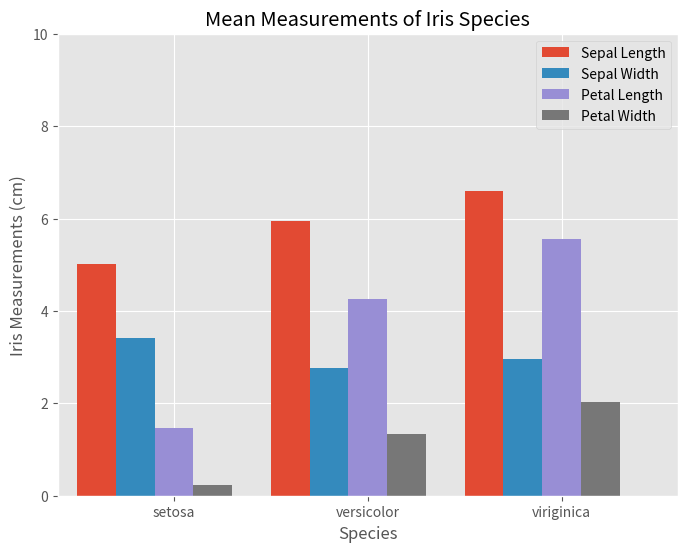

Write Python code to recreate this figure. (Note: this script raises an exception after producing the figure.)
# import matplotlib

# matplotlib.use('Agg')
import matplotlib.pyplot as plt
# import numpy as np
# from matplotlib.testing.decorators import image_comparison


# @image_comparison(baseline_images=['Plot_with_Style1'], extensions=['png'])
def test_generate_plot_with_style1():
    # Write your functionality below
    with plt.style.context('ggplot'):
        fig = plt.figure(figsize=(8, 6))
        ax = fig.add_subplot(111)
        sepal_len = [5.01, 5.94, 6.59]
        sepal_wd = [3.42, 2.77, 2.97]
        petal_len = [1.46, 4.26, 5.55]
        petal_wd = [0.24, 1.33, 2.03]
        species = ['setosa', 'versicolor', 'viriginica']
        species_index1 = [0.7, 1.7, 2.7]
        species_index2 = [0.9, 1.9, 2.9]
        species_index3 = [1.1, 2.1, 3.1]
        species_index4 = [1.3, 2.3, 3.3]
        ax.bar(species_index1, sepal_len, width=0.2, label='Sepal Length')
        ax.bar(species_index2, sepal_wd, width=0.2, label='Sepal Width')
        ax.bar(species_index3, petal_len, width=0.2, label='Petal Length')
        ax.bar(species_index4, petal_wd, width=0.2, label='Petal Width')
        ax.set_xlabel('Species')
        ax.set_ylabel('Iris Measurements (cm)')
        ax.set_title('Mean Measurements of Iris Species')
        ax.set_xticks([1.1, 2.1, 3.1], minor=False)
        ax.set_xticklabels(['setosa', 'versicolor', 'viriginica'])
        ax.set_xlim(0.5, 3.7)
        ax.set_ylim(0, 10)
        ax.legend()
        plt.show()


# @image_comparison(baseline_images=['Plot_with_Style2'], extensions=['png'])
def test_generate_plot_with_style2():
    # Write your functionality below
    with plt.style.context(['seaborn-colorblind']):
        fig = plt.figure(figsize=(8, 6))
        ax = fig.add_subplot(111)
        sepal_len = [5.01, 5.94, 6.59]
        sepal_wd = [3.42, 2.77, 2.97]
        petal_len = [1.46, 4.26, 5.55]
        petal_wd = [0.24, 1.33, 2.03]
        species = ['setosa', 'versicolor', 'viriginica']
        species_index1 = [0.7, 1.7, 2.7]
        species_index2 = [0.9, 1.9, 2.9]
        species_index3 = [1.1, 2.1, 3.1]
        species_index4 = [1.3, 2.3, 3.3]
        ax.bar(species_index1, sepal_len, width=0.2, label='Sepal Length')
        ax.bar(species_index2, sepal_wd, width=0.2, label='Sepal Width')
        ax.bar(species_index3, petal_len, width=0.2, label='Petal Length')
        ax.bar(species_index4, petal_wd, width=0.2, label='Petal Width')
        ax.set_xlabel('Species')
        ax.set_ylabel('Iris Measurements (cm)')
        ax.set_title('Mean Measurements of Iris Species')
        ax.set_xticks([1.1, 2.1, 3.1], minor=False)
        ax.set_xticklabels(['setosa', 'versicolor', 'viriginica'])
        ax.set_xlim(0.5, 3.7)
        ax.set_ylim(0, 10)
        ax.legend()
        plt.show()


# @image_comparison(baseline_images=['Plot_with_Style3'], extensions=['png'])
def test_generate_plot_with_style3():
    # Write your functionality below
    with plt.style.context(['grayscale']):
        fig = plt.figure(figsize=(8, 6))
        ax = fig.add_subplot(111)
        sepal_len = [5.01, 5.94, 6.59]
        sepal_wd = [3.42, 2.77, 2.97]
        petal_len = [1.46, 4.26, 5.55]
        petal_wd = [0.24, 1.33, 2.03]
        species = ['setosa', 'versicolor', 'viriginica']
        species_index1 = [0.7, 1.7, 2.7]
        species_index2 = [0.9, 1.9, 2.9]
        species_index3 = [1.1, 2.1, 3.1]
        species_index4 = [1.3, 2.3, 3.3]
        ax.bar(species_index1, sepal_len, width=0.2, label='Sepal Length')
        ax.bar(species_index2, sepal_wd, width=0.2, label='Sepal Width')
        ax.bar(species_index3, petal_len, width=0.2, label='Petal Length')
        ax.bar(species_index4, petal_wd, width=0.2, label='Petal Width')
        ax.set_xlabel('Species')
        ax.set_ylabel('Iris Measurements (cm)')
        ax.set_title('Mean Measurements of Iris Species')
        ax.set_xticks([1.1, 2.1, 3.1])
        ax.set_xticklabels(['setosa', 'versicolor', 'viriginica'])
        ax.set_xlim(0.5, 3.7)
        ax.set_ylim(0, 10)
        ax.legend()
        plt.show()


test_generate_plot_with_style1()
test_generate_plot_with_style2()
test_generate_plot_with_style3()